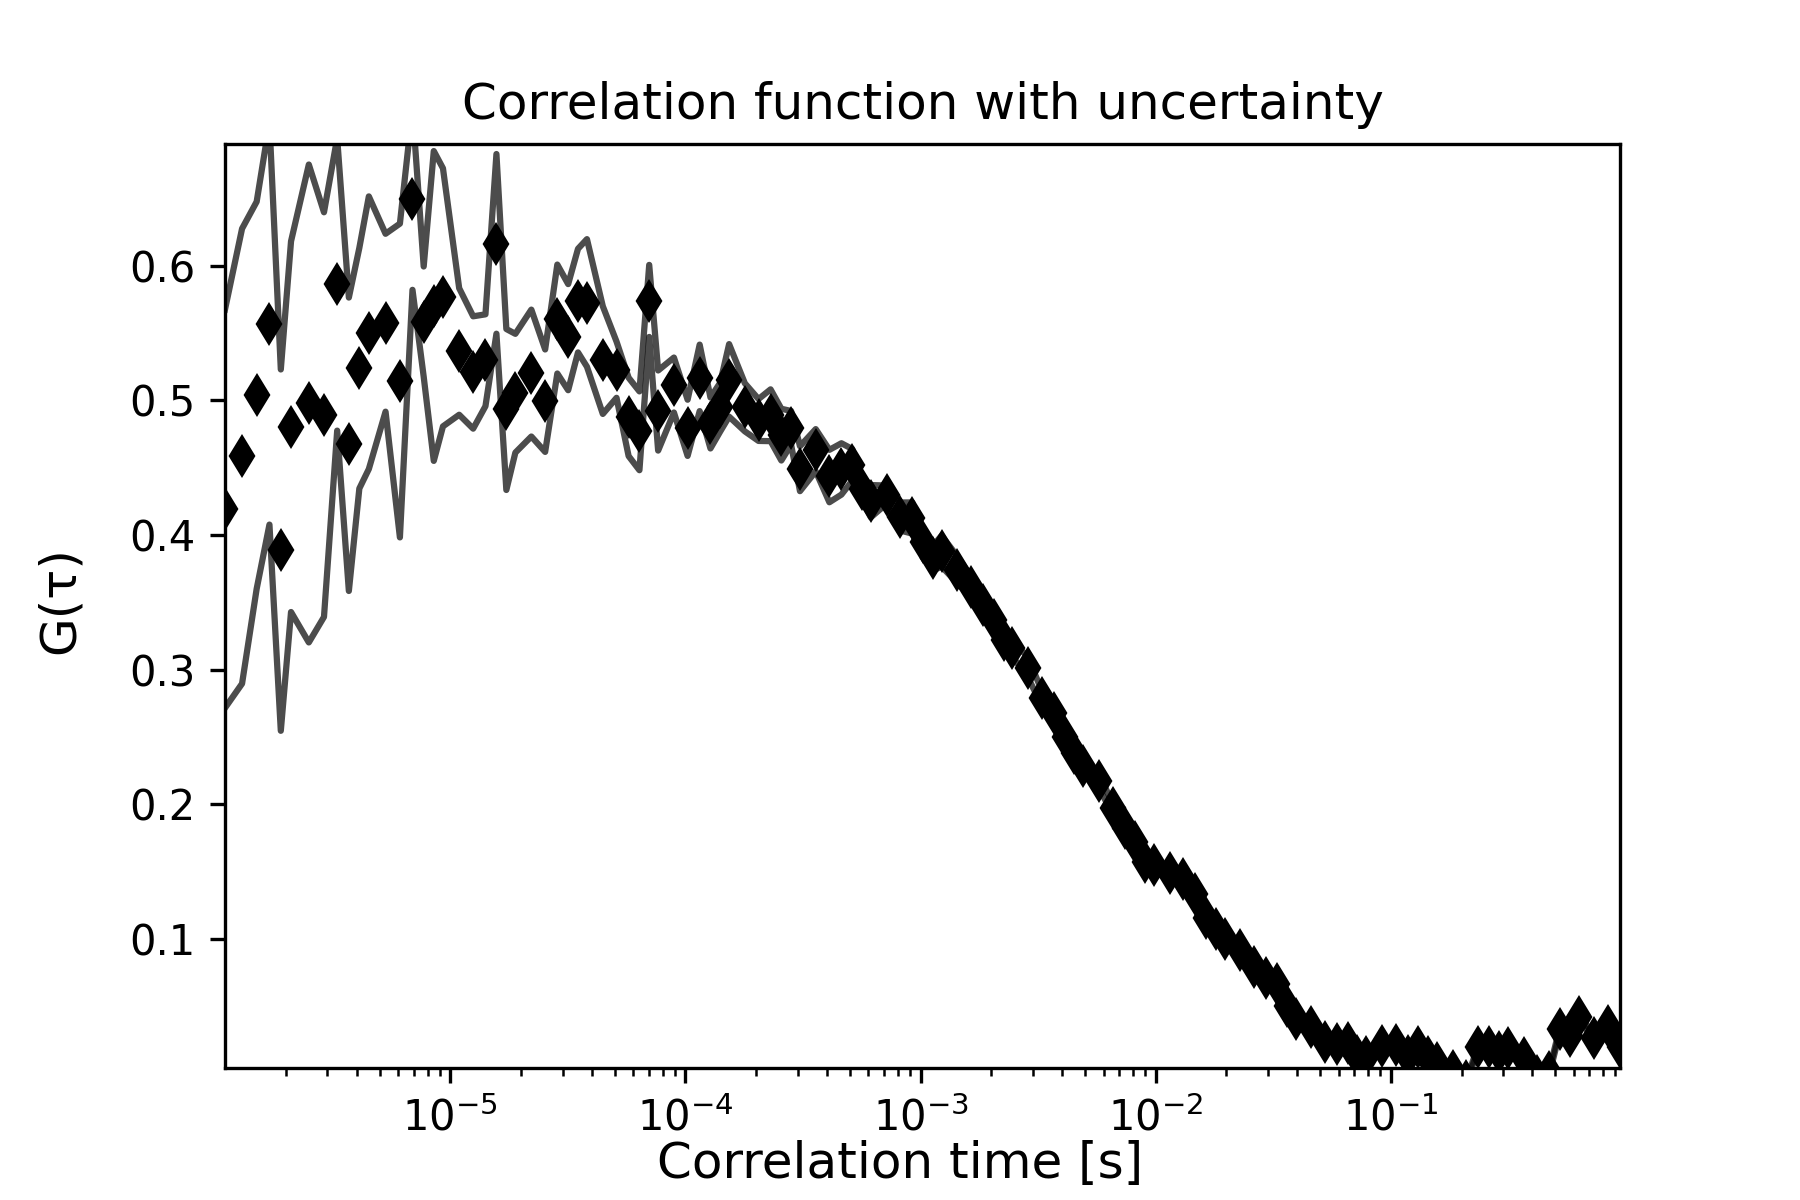

The table this chart was drawn from, first rows:
1.1000264006336153e-06, 0.4195534230842666, 7062.664369065275, 0.14801917671179335
1.300031200748818e-06, 0.4586, 7063, 0.169
1.5000360008640208e-06, 0.5039, 10, 0.1438
1.7000408009792235e-06, 0.5571, 0.0, 0.1494
1.9000456010944263e-06, 0.3888, 0.0, 0.1342
2.100050401209629e-06, 0.4805, 0.0, 0.1377
2.5000600014400345e-06, 0.4977, 0.0, 0.1775
2.9000696016704403e-06, 0.4895, 0.0, 0.1503
3.3000792019008456e-06, 0.5863, 0.0, 0.1087
3.700088802131251e-06, 0.4674, 0.0, 0.109
4.100098402361657e-06, 0.524, 0.0, 0.08939
4.500108002592062e-06, 0.5503, 0.0, 0.1013
5.300127203052873e-06, 0.5577, 0.0, 0.06608
6.100146403513685e-06, 0.5148, 0.0, 0.1166
6.900165603974496e-06, 0.6496, 0.0, 0.0674
7.700184804435307e-06, 0.5586, 0.0, 0.04092
8.500204004896118e-06, 0.5702, 0.0, 0.1151
9.300223205356928e-06, 0.5766, 0.0, 0.09585
1.0900261606278551e-05, 0.5364, 0.0, 0.04701
1.2500300007200173e-05, 0.5208, 0.0, 0.04173
1.4100338408121794e-05, 0.5299, 0.0, 0.03412
1.570037680904342e-05, 0.6163, 0.0, 0.06675
1.730041520996504e-05, 0.4933, 0.0, 0.05979
1.890045361088666e-05, 0.5054, 0.0, 0.04411
2.2100530412729907e-05, 0.5203, 0.0, 0.04714
2.530060721457315e-05, 0.4998, 0.0, 0.03804
2.8500684016416392e-05, 0.5605, 0.0, 0.04047
3.170076081825964e-05, 0.547, 0.0, 0.03942
3.4900837620102884e-05, 0.5742, 0.0, 0.0385
3.810091442194613e-05, 0.5724, 0.0, 0.04741
4.450106802563262e-05, 0.53, 0.0, 0.04001
5.0901221629319104e-05, 0.5228, 0.0, 0.02089
5.730137523300559e-05, 0.4878, 0.0, 0.02911
6.370152883669208e-05, 0.4774, 0.0, 0.02928
7.010168244037858e-05, 0.5739, 0.0, 0.02676
7.650183604406506e-05, 0.4925, 0.0, 0.02976
8.930214325143803e-05, 0.5115, 0.0, 0.02041
0.0001021, 0.4797, 0.0, 0.02087
0.0001149, 0.5168, 0.0, 0.0247
0.0001277, 0.4833, 0.0, 0.01893
0.0001405, 0.495, 0.0, 0.01812
0.0001533, 0.5149, 0.0, 0.02695
0.0001789, 0.4949, 0.0, 0.01784
0.0002045, 0.4855, 0.0, 0.01555
0.0002301, 0.489, 0.0, 0.01924
0.0002557, 0.4746, 0.0, 0.01922
0.0002813, 0.4797, 0.0, 0.01251
0.0003069, 0.4493, 0.0, 0.01669
0.0003581, 0.463, 0.0, 0.01569
0.0004093, 0.4438, 0.0, 0.01947
0.0004605, 0.4491, 0.0, 0.01908
0.0005117, 0.4521, 0.0, 0.01182
0.0005629, 0.4346, 0.0, 0.008619
0.0006141, 0.4251, 0.0, 0.01199
0.0007165, 0.43, 0.0, 0.006794
0.0008189, 0.4138, 0.0, 0.01041
0.0009213, 0.4126, 0.0, 0.01158
0.001024, 0.3945, 0.0, 0.00644
0.001126, 0.3827, 0.0, 0.009194
0.001229, 0.3881, 0.0, 0.0115
0.001433, 0.3743, 0.0, 0.009974
... 56 more rows
